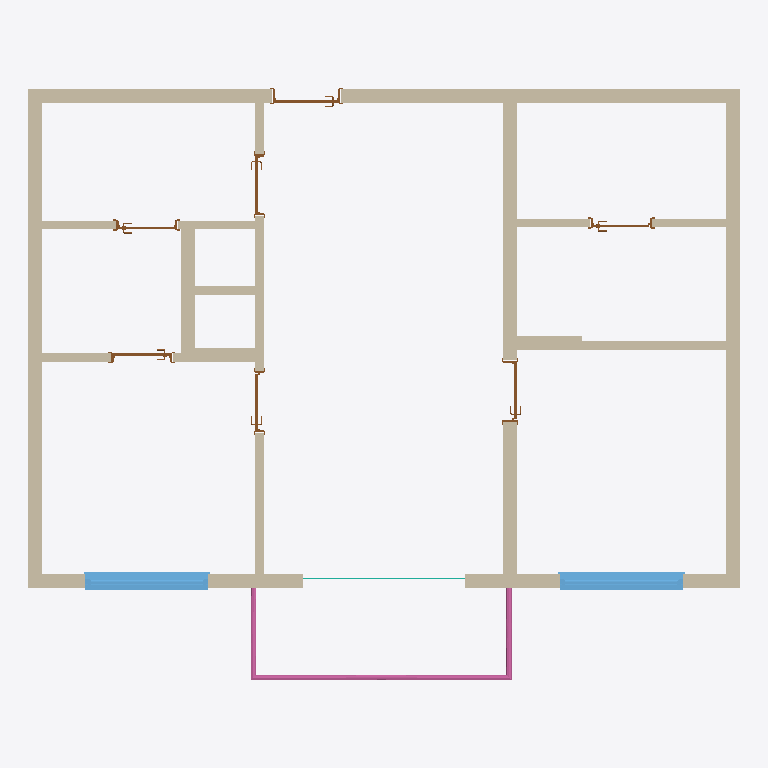
Plan cut of the same IFC building model at storey 'Level 0' (level 0.00 m, cut at 1.40 m), seen from above with north up, elements coloured by IFC class: 14 walls (beige), 7 doors (brown), 2 windows (light blue), 1 railing (pink), 1 curtain wall (teal). Cut surfaces are drawn darker.
Extent 10.5 m × 8.7 m × 2.7 m (x, y, z). Storeys (2): Level 0 at 0.00 m; Level 1 at 2.74 m. Elements (25): 14 IfcWallStandardCase, 7 IfcDoor, 2 IfcWindow, 1 IfcCurtainWall, 1 IfcRailing.

HEADER;
FILE_DESCRIPTION(('ViewDefinition [CoordinationView_V2.0, QuantityTakeOffAddOnView]','RevitIdentifiers [VersionGUID: 81a48ca6-f505-4cc2-852f-e85d2b5c7745, NumberOfSaves: 8]','CoordinateReference [CoordinateBase: Coordenadas compartilhadas]'),'2;1');
FILE_NAME('APT_2Bed_2Bath_B.ifc','2024-04-17T08:33:43-03:00',(''),(''),'ODA SDAI 24.11','Autodesk Revit 25.0.2.419 (ENG) - IFC 25.0.2.419','');
FILE_SCHEMA(('IFC2X3'));
ENDSEC;
DATA;
#32=IFCPROJECT('0JgakN_U94XBd$xQtuueF$',#18,'Project Number',$,$,'Project Name','Project Status',(#25,#30),#32983);
#47=IFCSITE('0JgakN_U94XBd$xQtuueFz',#18,'Default',$,$,#46,$,$,.ELEMENT.,$,$,$,$,$);
#37=IFCBUILDING('0JgakN_U94XBd$xQtuueF_',#18,'',$,$,#35,$,'',.ELEMENT.,$,$,$);
#40=IFCBUILDINGSTOREY('3Zu5Bv0LOHrPC10026FoQQ',#18,'Level 0',$,'Nível:Circle Head - Project Datum',#39,$,'Level 0',.ELEMENT.,0.0);
#44=IFCBUILDINGSTOREY('15Z0v90RiHrPC20026FoKR',#18,'Level 1',$,'Nível:Circle Head - Project Datum',#43,$,'Level 1',.ELEMENT.,9.0);
#876=IFCWALLSTANDARDCASE('3v3DkXWEDB3OhLIYrqABtM',#18,'Parede básica:Concrete Wall:323297',$,'Parede básica:Concrete Wall',#864,#875,'323297');
#732=IFCWALLSTANDARDCASE('3v3DkXWEDB3OhLIYrqAB$P',#18,'Parede básica:Concrete Wall:322798',$,'Parede básica:Concrete Wall',#716,#731,'322798');
#23213=IFCWALLSTANDARDCASE('3V44eVFxj1T8zXUPTPga$s',#18,'Parede básica:Concrete Wall:332067',$,'Parede básica:Concrete Wall',#23201,#23212,'332067');
#843=IFCWALLSTANDARDCASE('3v3DkXWEDB3OhLIYrqABr3',#18,'Parede básica:Concrete Wall:323188',$,'Parede básica:Concrete Wall',#831,#842,'323188');
#786=IFCWALLSTANDARDCASE('3v3DkXWEDB3OhLIYrqABxg',#18,'Parede básica:Concrete Wall:323037',$,'Parede básica:Concrete Wall',#774,#785,'323037');
#913=IFCWALLSTANDARDCASE('3v3DkXWEDB3OhLIYrqAADL',#18,'Parede básica:Internall Wall:323682',$,'Parede básica:Internall Wall',#897,#912,'323682');
#32643=IFCRAILING('3V44eVFxj1T8zXUPTPgbCC',#18,'Guarda-corpo:Glass_Panel-Bottom_Fill:331225',$,'Guarda-corpo:Glass_Panel-Bottom_Fill',#31142,#32642,'331225',.NOTDEFINED.);
#31131=IFCWINDOW('3XANYRL4n4bfOFZlhh1YJp',#18,'Windows_Sgl_Plain:1810x1210mm:333169',$,'Windows_Sgl_Plain:1810x1210mm',#32842,#31127,'333169',3.969816272965882,5.93832020997376);
#31108=IFCWINDOW('3XANYRL4n4bfOFZlhh1YIM',#18,'Windows_Sgl_Plain:1810x1210mm:333076',$,'Windows_Sgl_Plain:1810x1210mm',#32822,#31104,'333076',3.969816272965882,5.938320209973764);
#23061=IFCWALLSTANDARDCASE('3v3DkXWEDB3OhLIYrqAAHi',#18,'Parede básica:Concrete Wall:325467',$,'Parede básica:Concrete Wall',#23049,#23060,'325467');
#23279=IFCWALLSTANDARDCASE('3V44eVFxj1T8zXUPTPgamL',#18,'Parede básica:Internall Wall:332480',$,'Parede básica:Internall Wall',#23267,#23278,'332480');
#957=IFCWALLSTANDARDCASE('3v3DkXWEDB3OhLIYrqAAFD',#18,'Parede básica:Internall Wall:323834',$,'Parede básica:Internall Wall',#945,#956,'323834');
#23246=IFCWALLSTANDARDCASE('3V44eVFxj1T8zXUPTPgayf',#18,'Parede básica:Internall Wall:332284',$,'Parede básica:Internall Wall',#23234,#23245,'332284');
#23094=IFCWALLSTANDARDCASE('3v3DkXWEDB3OhLIYrqAAiZ',#18,'Parede básica:Concrete Wall:325652',$,'Parede básica:Concrete Wall',#23082,#23093,'325652');
#23312=IFCWALLSTANDARDCASE('3V44eVFxj1T8zXUPTPgasS',#18,'Parede básica:Concrete Wall:332617',$,'Parede básica:Concrete Wall',#23300,#23311,'332617');
#990=IFCWALLSTANDARDCASE('3v3DkXWEDB3OhLIYrqAAAd',#18,'Parede básica:Internall Wall:323984',$,'Parede básica:Internall Wall',#978,#989,'323984');
#23127=IFCWALLSTANDARDCASE('3v3DkXWEDB3OhLIYrqAAeI',#18,'Parede básica:Internall Wall:325925',$,'Parede básica:Internall Wall',#23115,#23126,'325925');
#8363=IFCDOOR('3v3DkXWEDB3OhLIYrqAA6w',#18,'Doors_IntSgl:1010x2110mm:324237',$,'Doors_IntSgl:1010x2110mm',#32882,#8359,'324237',6.92257217847769,3.3136482939632543);
#30633=IFCDOOR('3V44eVFxj1T8zXUPTPgark',#18,'Doors_IntSgl:910x2110mm:332731',$,'Doors_IntSgl:910x2110mm',#32862,#30629,'332731',6.922572178477633,2.9855643044619384);
#15721=IFCDOOR('3v3DkXWEDB3OhLIYrqAAPn',#18,'Doors_IntSgl:910x2110mm:324934',$,'Doors_IntSgl:910x2110mm',#32962,#15717,'324934',6.922572178477633,2.985564304461935);
#15680=IFCDOOR('3v3DkXWEDB3OhLIYrqAATz',#18,'Doors_IntSgl:910x2110mm:324682',$,'Doors_IntSgl:910x2110mm',#32902,#15676,'324682',6.922572178477633,2.9855643044619384);
#23033=IFCDOOR('3v3DkXWEDB3OhLIYrqAAQB',#18,'Doors_IntSgl:910x2110mm:325052',$,'Doors_IntSgl:910x2110mm',#32922,#23029,'325052',6.922572178477633,2.9855643044619384);
#15703=IFCDOOR('3v3DkXWEDB3OhLIYrqAAOa',#18,'Doors_IntSgl:910x2110mm:324883',$,'Doors_IntSgl:910x2110mm',#32942,#15699,'324883',6.922572178477633,2.9855643044619384);
#30655=IFCDOOR('3V44eVFxj1T8zXUPTPgagP',#18,'Doors_IntSgl:910x2110mm:332876',$,'Doors_IntSgl:910x2110mm',#32982,#30651,'332876',6.922572178477633,2.9855643044619384);
#23148=IFCCURTAINWALL('3V44eVFxj1T8zXUPTPgaxS',#18,'Parede cortina:Curtain_Wall-Empty:331785',$,'Parede cortina:Curtain_Wall-Empty',#23147,$,'331785');
ENDSEC;